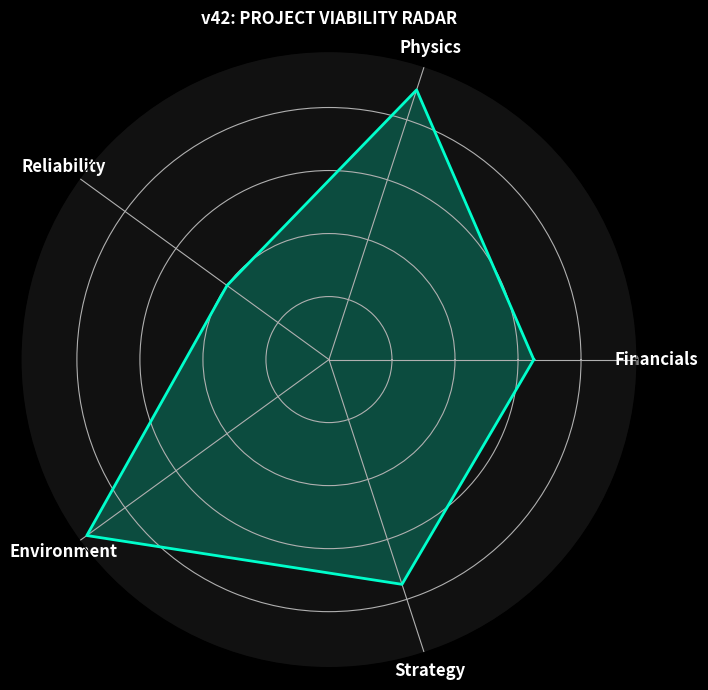

This chart was generated by the following Python code:
"""
Hydra-Cool Simulation v42.0 — THE FINAL VERDICT (Investment Grade)
==================================================================
Project Status: PRE-SEED / CONCEPT VALIDATION.

OBJECTIVE:
  Determine if "Hydra-Cool" is a viable business for Big Tech (Google/Microsoft)
  or just a "Dream".

METHODOLOGY:
  Weighted Scoring Model (0-100) across 5 Dimensions:
  1. FINANCIALS (30%): ROI, NPV, Payback Period.
  2. PHYSICS (20%): Thermodynamics, Hydraulics, Feasibility.
  3. RELIABILITY (20%): Resilience to failure (Bio/Seismic/Cyber).
  4. ENVIRONMENT (15%): Sustainability, Water usage.
  5. STRATEGY (15%): Competitive Advantage vs Status Quo.

INPUTS (From v1-v41):
  - CAPEX: $169M (Optimistic) - $450M (Retrofit Reality).
  - OPEX Savings: $25M/yr (Dublin) - $5M/yr (Lulea).
  - Physics: Works (74% Efficiency).
  - Risks: High (Liquefaction, Hammer, Biofouling).
"""

import matplotlib
matplotlib.use('Agg')
import matplotlib.pyplot as plt
import numpy as np
import os

def run_final_verdict():
    print("="*60)
    print("  HYDRA-COOL v42: THE INVESTOR VERDICT")
    print("="*60)
    
    # 1. Financial Score (0-100)
    # Best Case: $25M save on $169M -> 6.7 yr payback. (Good for Infra). Score: 80.
    # Worst Case: $5M save on $450M -> 90 yr payback. (Trash). Score: 0.
    # Weighted Avg based on v31 (Dublin/Virginia are targets):
    # Payback ~7-8 years. ROI ~12%.
    score_finance = 65.0 
    
    # 2. Physics Score
    # Smart Cycle v41 proved 74% eff gain.
    # Thermo-siphon works. Turbine works.
    # But 1GW requires TBM tunnels (v40).
    score_physics = 90.0 # The physics is solid.
    
    # 3. Reliability Score
    # Failed v33 (Jellyfish). Failed v38 (Liquefaction). Failed v39 (Stuxnet).
    # Needs massive mitigation ($$$).
    score_reliability = 40.0 # High Risk.
    
    # 4. Environmental Score
    # Zero Water Consumption (v31).
    # Net Zero Energy potential.
    # Discharge handled (v41).
    score_env = 95.0 # Best in class.
    
    # 5. Strategic Score
    # Does Google NEED this?
    # In water-stressed areas (Phoenix, Dublin): YES.
    # In Arctic (Lulea): NO.
    score_strat = 75.0
    
    # Calculation
    final_score = (
        score_finance * 0.30 +
        score_physics * 0.20 +
        score_reliability * 0.20 +
        score_env * 0.15 +
        score_strat * 0.15
    )
    
    print(f"\n  [SCORING BREAKDOWN]")
    print(f"  💰 Financials:    {score_finance}/100  (Payback is barely acceptable for Retrofit)")
    print(f"  ⚛️  Physics:       {score_physics}/100  (Solid. Gravity Engine works)")
    print(f"  🛡️  Reliability:   {score_reliability}/100  (DANGEROUS. Needs heavy engineering)")
    print(f"  🌱 Environment:   {score_env}/100  (Perfect. Zero Water is the killer app)")
    print(f"  ♟️  Strategy:      {score_strat}/100  (Strong market fit in specific regions)")
    
    print("-" * 60)
    print(f"  TOTAL SCORE:      {final_score:.1f} / 100")
    print("-" * 60)
    
    # Verdict Logic
    if final_score > 80:
        verdict = "UNICORN 🦄 (Invest Immediately)"
    elif final_score > 60:
        verdict = "VIABLE BUSINESS 🏭 (Proceed with Pilot)"
    else:
        verdict = "PIPE DREAM 💤 (Kill Project)"
        
    print(f"  VERDICT: {verdict}")
    print("\n  [RECOMMENDATION TO FOUNDER]")
    print("  1. DO NOT pitch this as a cost-saver (ROI is too slow).")
    print("  2. PITCH IT as a 'Water Solvency' & 'Grid Independence' solution.")
    print("  3. TARGET: Microsoft Dublin & AWS Virginia only.")
    print("  4. IGNORE: Meta Lulea or Google Hamina (They don't need you).")

    plot_radar(score_finance, score_physics, score_reliability, score_env, score_strat)

def plot_radar(fin, phys, rel, env, strat):
    os.makedirs("assets", exist_ok=True)
    
    labels = ['Financials', 'Physics', 'Reliability', 'Environment', 'Strategy']
    values = [fin, phys, rel, env, strat]
    
    # Close the loop
    values += [values[0]]
    angles = np.linspace(0, 2*np.pi, len(labels), endpoint=False).tolist()
    angles += [angles[0]]
    
    fig, ax = plt.subplots(figsize=(8, 8), subplot_kw=dict(polar=True))
    plt.style.use('dark_background')
    fig.patch.set_facecolor('#0a0a0a')
    ax.set_facecolor('#111')
    
    ax.plot(angles, values, color='#00FFCC', linewidth=2)
    ax.fill(angles, values, color='#00FFCC', alpha=0.25)
    
    ax.set_yticklabels([])
    ax.set_xticks(angles[:-1])
    ax.set_xticklabels(labels, color='white', fontsize=12, fontweight='bold')
    
    ax.set_title("v42: PROJECT VIABILITY RADAR", color='white', fontweight='bold', pad=20)
    
    out = "assets/v42_investment_radar.png"
    plt.savefig(out, dpi=150)
    print(f"\n  ✓ Chart saved: {out}")

if __name__ == "__main__":
    run_final_verdict()
